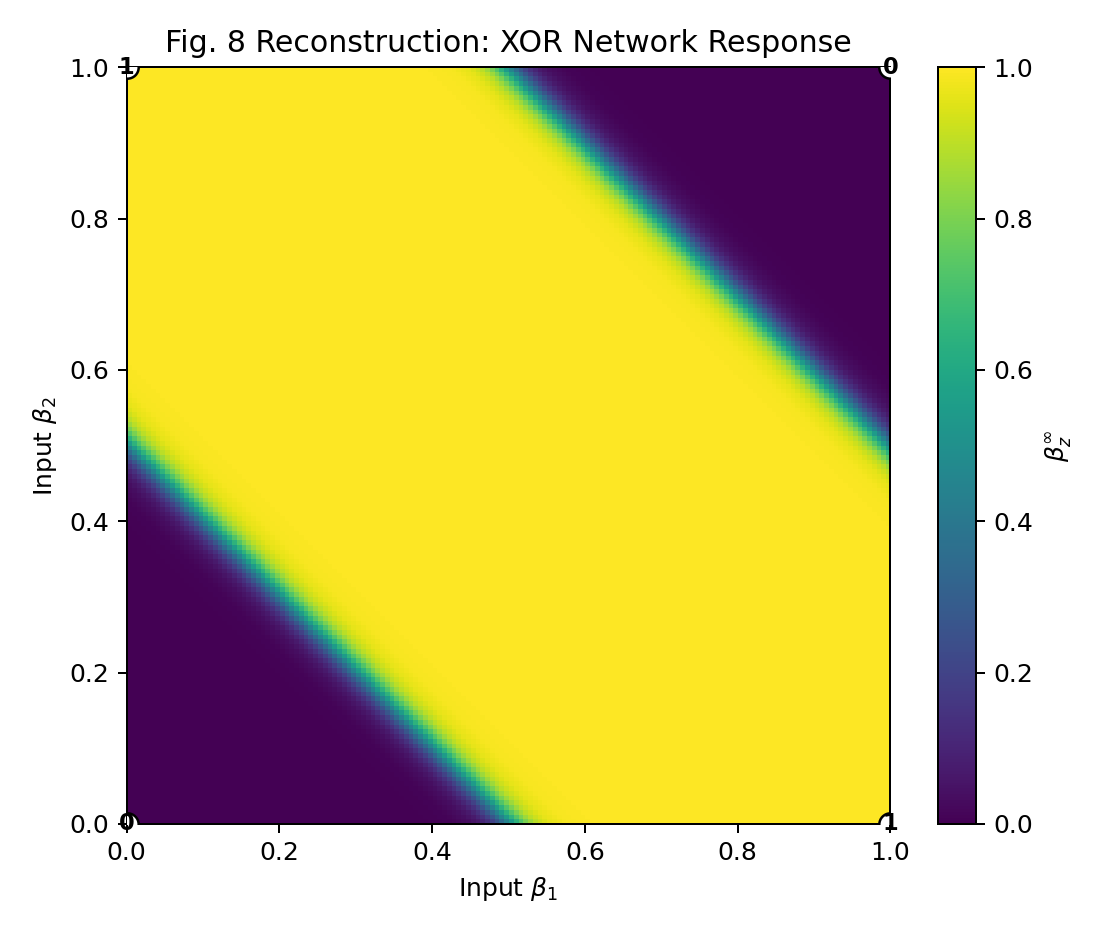

Data behind this chart, as committed beside it:
beta1, beta2, nand_beta_z, or_beta_z, xor_beta_z
0, 0, 1, 0.0003351, 0.0003369
0.006289, 0, 1, 0.0003705, 0.0003371
0.01258, 0, 1, 0.0004097, 0.0003373
0.01887, 0, 1, 0.0004531, 0.0003375
0.02516, 0, 1, 0.000501, 0.0003378
0.03145, 0, 1, 0.0005541, 0.0003381
0.03774, 0, 1, 0.0006127, 0.0003384
0.04403, 0, 1, 0.0006775, 0.0003387
0.05031, 0, 1, 0.0007492, 0.0003391
0.0566, 0, 1, 0.0008284, 0.0003395
0.06289, 0, 1, 0.000916, 0.00034
0.06918, 0, 1, 0.001013, 0.0003405
0.07547, 0, 1, 0.00112, 0.0003411
0.08176, 0, 1, 0.001238, 0.0003418
0.08805, 0, 1, 0.001369, 0.0003425
0.09434, 0, 1, 0.001514, 0.0003433
0.1006, 0, 1, 0.001674, 0.0003442
0.1069, 0, 1, 0.001851, 0.0003451
0.1132, 0, 1, 0.002047, 0.0003462
0.1195, 0, 1, 0.002263, 0.0003474
0.1258, 0, 1, 0.002502, 0.0003488
0.1321, 0, 1, 0.002766, 0.0003502
0.1384, 0, 1, 0.003058, 0.0003519
0.1447, 0, 1, 0.00338, 0.0003537
0.1509, 0, 1, 0.003737, 0.0003557
0.1572, 0, 1, 0.004131, 0.000358
0.1635, 0, 1, 0.004566, 0.0003605
0.1698, 0, 1, 0.005047, 0.0003632
0.1761, 0, 1, 0.005579, 0.0003663
0.1824, 0, 1, 0.006166, 0.0003698
0.1887, 0, 1, 0.006814, 0.0003737
0.195, 0, 1, 0.00753, 0.000378
0.2013, 0, 1, 0.00832, 0.0003828
0.2075, 0, 1, 0.009193, 0.0003881
0.2138, 0, 1, 0.01016, 0.0003942
0.2201, 0, 1, 0.01122, 0.0004009
0.2264, 0, 1, 0.01239, 0.0004085
0.2327, 0, 1, 0.01369, 0.0004171
0.239, 0, 1, 0.01511, 0.0004267
0.2453, 0, 1, 0.01669, 0.0004376
0.2516, 0, 1, 0.01842, 0.0004499
0.2579, 0, 1, 0.02033, 0.0004638
0.2642, 0, 1, 0.02244, 0.0004797
0.2704, 0, 1, 0.02475, 0.0004978
0.2767, 0, 1, 0.0273, 0.0005185
0.283, 0, 1, 0.0301, 0.0005423
0.2893, 0, 1, 0.03318, 0.0005697
0.2956, 0, 1, 0.03657, 0.0006014
0.3019, 0, 1, 0.04028, 0.0006382
0.3082, 0, 1, 0.04436, 0.0006811
0.3145, 0, 1, 0.04883, 0.0007316
0.3208, 0, 1, 0.05372, 0.0007911
0.327, 0, 1, 0.05907, 0.0008617
0.3333, 0, 1, 0.06492, 0.0009461
0.3396, 0, 1, 0.0713, 0.001048
0.3459, 0, 1, 0.07825, 0.001171
0.3522, 0, 1, 0.08583, 0.001322
0.3585, 0, 1, 0.09406, 0.001507
0.3648, 0, 1, 0.103, 0.001738
0.3711, 0, 1, 0.1127, 0.002029
... 25,540 more rows
